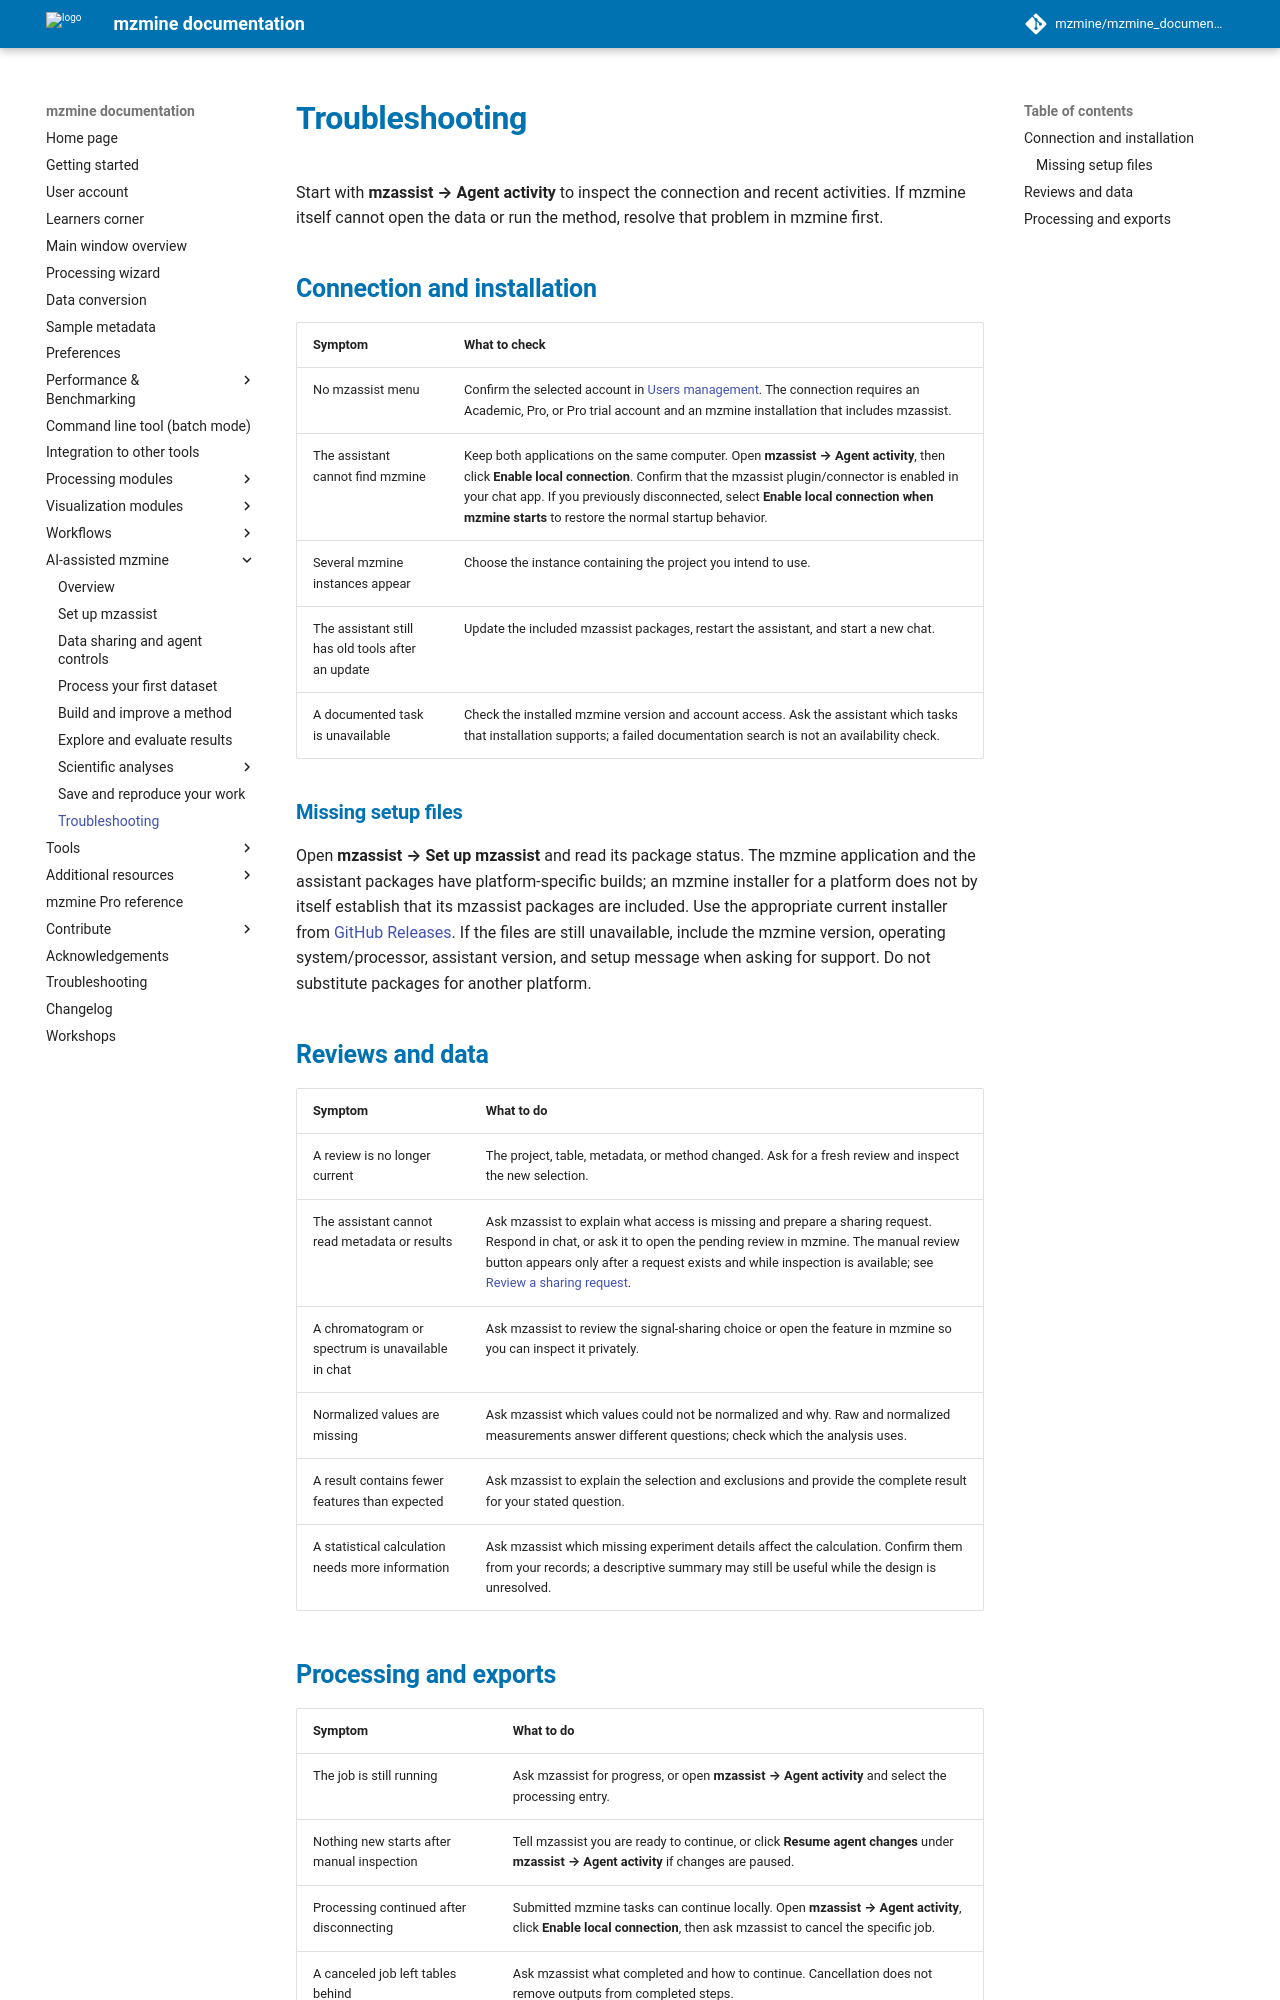

repository: mzmine/mzmine_documentation · page: latest/pro/mzassist-troubleshooting.html · generator: mkdocs

# Troubleshooting {#troubleshoot-mzassist}

Start with **mzassist → Agent activity** to inspect the connection and recent activities.
If mzmine itself cannot open the data or run the method, resolve that problem in mzmine first.

## Connection and installation

| Symptom | What to check |
| --- | --- |
| No mzassist menu | Confirm the selected account in [Users management](../services/users.md). The connection requires an Academic, Pro, or Pro trial account and an mzmine installation that includes mzassist. |
| The assistant cannot find mzmine | Keep both applications on the same computer. Open **mzassist → Agent activity**, then click **Enable local connection**. Confirm that the mzassist plugin/connector is enabled in your chat app. If you previously disconnected, select **Enable local connection when mzmine starts** to restore the normal startup behavior. |
| Several mzmine instances appear | Choose the instance containing the project you intend to use. |
| The assistant still has old tools after an update | Update the included mzassist packages, restart the assistant, and start a new chat. |
| A documented task is unavailable | Check the installed mzmine version and account access. Ask the assistant which tasks that installation supports; a failed documentation search is not an availability check. |

### Missing setup files {#missing-setup-files}

Open **mzassist → Set up mzassist** and read its package status. The mzmine application and the
assistant packages have platform-specific builds; an mzmine installer for a platform does not by
itself establish that its mzassist packages are included. Use the appropriate current installer from
[GitHub Releases](https://github.com/mzmine/mzmine/releases/latest).
If the files are still unavailable, include the mzmine version, operating system/processor, assistant
version, and setup message when asking for support. Do not substitute packages for another platform.

## Reviews and data

| Symptom | What to do |
| --- | --- |
| A review is no longer current | The project, table, metadata, or method changed. Ask for a fresh review and inspect the new selection. |
| The assistant cannot read metadata or results | Ask mzassist to explain what access is missing and prepare a sharing request. Respond in chat, or ask it to open the pending review in mzmine. The manual review button appears only after a request exists and while inspection is available; see [Review a sharing request](mzassist-data-sharing.md#review-a-sharing-request). |
| A chromatogram or spectrum is unavailable in chat | Ask mzassist to review the signal-sharing choice or open the feature in mzmine so you can inspect it privately. |
| Normalized values are missing | Ask mzassist which values could not be normalized and why. Raw and normalized measurements answer different questions; check which the analysis uses. |
| A result contains fewer features than expected | Ask mzassist to explain the selection and exclusions and provide the complete result for your stated question. |
| A statistical calculation needs more information | Ask mzassist which missing experiment details affect the calculation. Confirm them from your records; a descriptive summary may still be useful while the design is unresolved. |
